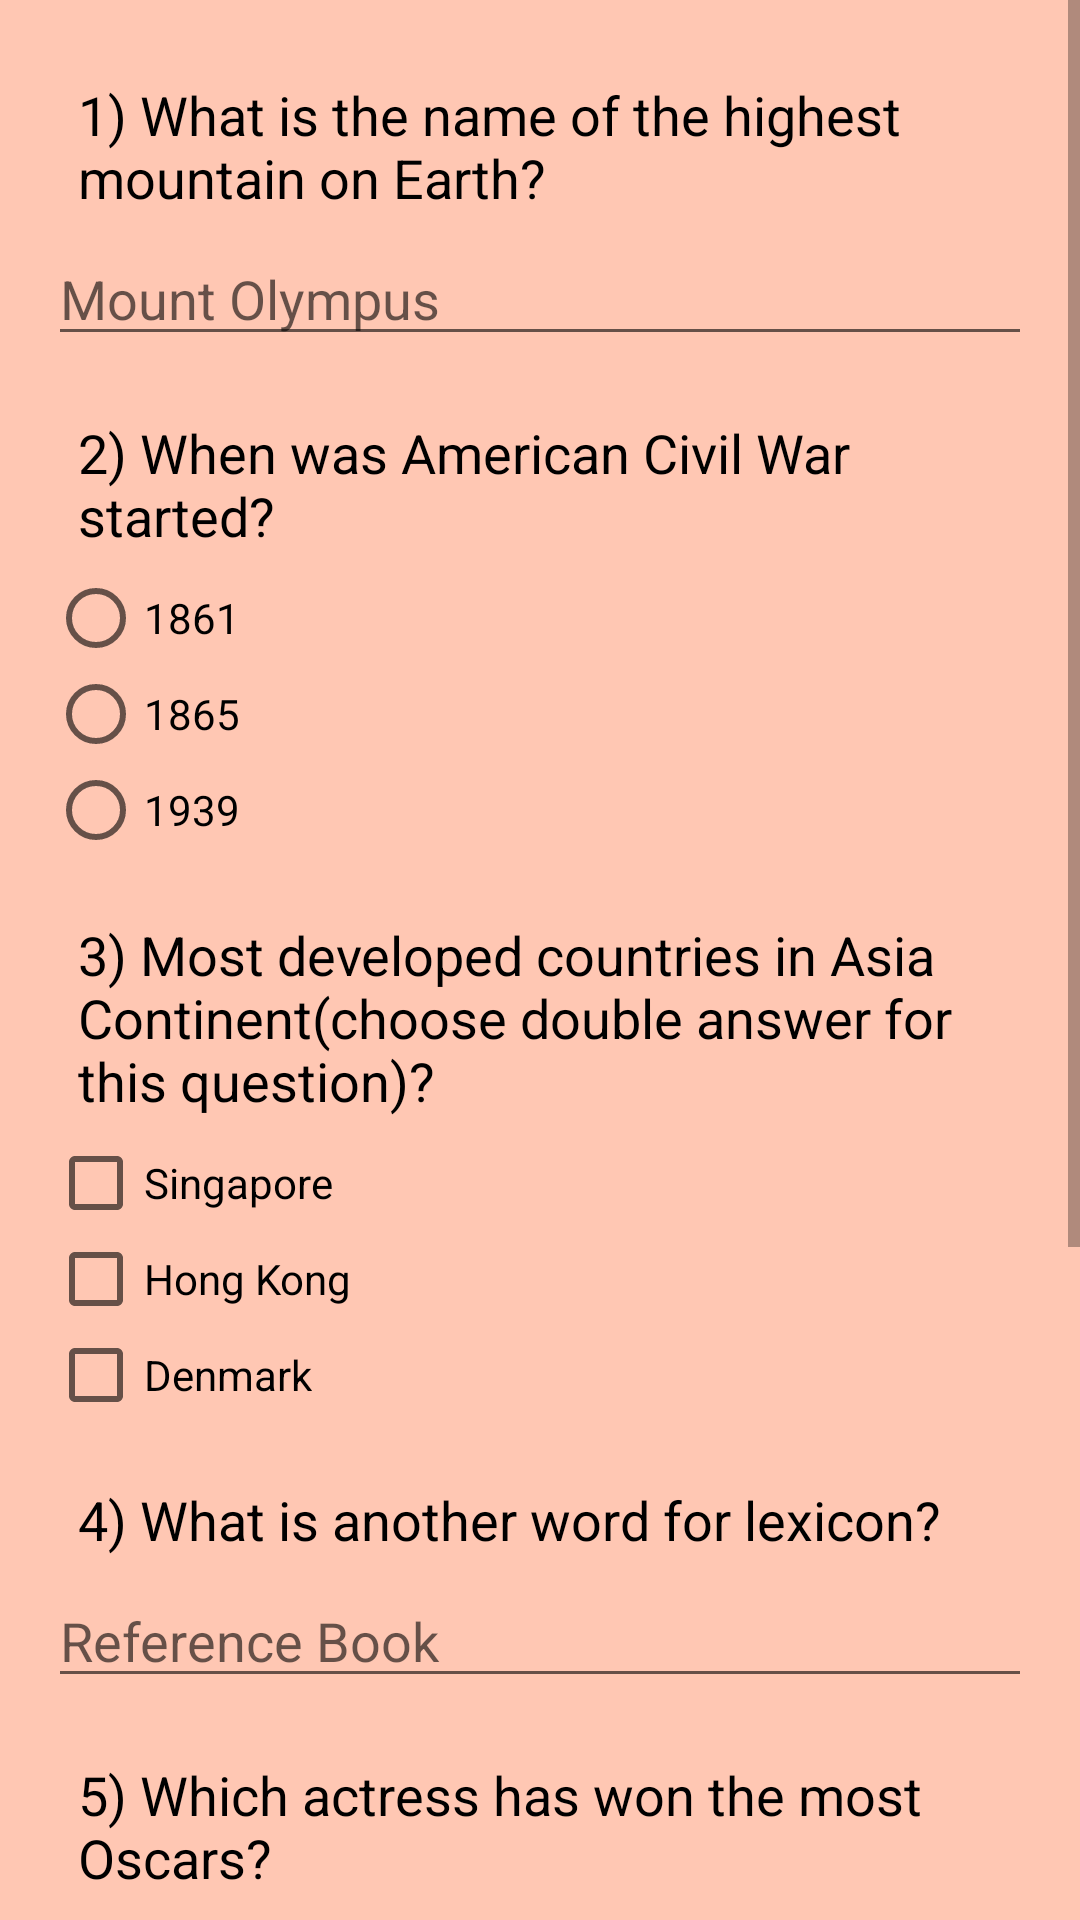

The Android layout XML behind this screen, and the referenced resources:
<!-- AndroidManifest.xml: application theme AppTheme -->
<!-- res/layout/activity_quiz_main.xml -->
<?xml version="1.0" encoding="utf-8"?>
<RelativeLayout xmlns:android="http://schemas.android.com/apk/res/android"
    xmlns:app="http://schemas.android.com/apk/res-auto"
    xmlns:tools="http://schemas.android.com/tools"
    android:layout_width="match_parent"
    android:layout_height="match_parent"
    android:background="@color/colorBackground"
    tools:context=".QuizMainActivity">

    <ScrollView
        android:layout_width="match_parent"
        android:layout_height="match_parent">

        <LinearLayout
            android:layout_width="match_parent"
            android:layout_height="match_parent"
            android:orientation="vertical"
            android:padding="16dp">

            <TextView
                android:layout_width="match_parent"
                android:layout_height="wrap_content"
                android:textAppearance="?android:attr/textAppearanceMedium"
                android:layout_marginTop="10dp"
                android:layout_marginLeft="10dp"
                android:text="@string/questionNo1"
                style="@style/questionAndAnswers"/>

            <EditText
                android:id="@+id/edit1_MountainName"
                android:layout_width="fill_parent"
                android:layout_height="wrap_content"
                android:hint="@string/MountainHint"
                android:inputType="textCapWords"
                android:maxLength="20"/>
            
            <TextView
                android:layout_width="match_parent"
                android:layout_height="wrap_content"
                android:textAppearance="?android:attr/textAppearanceMedium"
                android:layout_marginTop="20dp"
                android:layout_marginLeft="10dp"
                android:text="@string/questionNo2"
                style="@style/questionAndAnswers"/>

            <RadioGroup xmlns:android="http://schemas.android.com/apk/res/android"
                android:layout_width="fill_parent"
                android:layout_height="wrap_content"
                android:orientation="vertical">
                <RadioButton
                    android:id="@+id/radio1_1861"
                    android:layout_width="wrap_content"
                    android:layout_height="wrap_content"
                    android:text="@string/answer1861"/>
                <RadioButton
                    android:id="@+id/radio2_1865"
                    android:layout_width="wrap_content"
                    android:layout_height="wrap_content"
                    android:text="@string/answer1865"/>
                <RadioButton
                    android:id="@+id/radio3_1939"
                    android:layout_width="wrap_content"
                    android:layout_height="wrap_content"
                    android:text="@string/answer1939"/>

            </RadioGroup>

            <TextView
                android:layout_width="match_parent"
                android:layout_height="wrap_content"
                android:textAppearance="?android:attr/textAppearanceMedium"
                android:layout_marginTop="20dp"
                android:layout_marginLeft="10dp"
                android:text="@string/questionNo3"
                style="@style/questionAndAnswers"/>

            <CheckBox
                android:id="@+id/checkbox1_Singapore"
                android:layout_width="wrap_content"
                android:layout_height="wrap_content"
                android:text="@string/answerSingapore" />

            <CheckBox
                android:id="@+id/checkbox2_Hongkong"
                android:layout_width="wrap_content"
                android:layout_height="wrap_content"
                android:text="@string/answerHongkong" />

            <CheckBox
                android:id="@+id/checkbox3_Denmark"
                android:layout_width="wrap_content"
                android:layout_height="wrap_content"
                android:text="@string/answerDenmark" />

            <TextView
                android:layout_width="match_parent"
                android:layout_height="wrap_content"
                android:textAppearance="?android:attr/textAppearanceMedium"
                android:layout_marginTop="20dp"
                android:layout_marginLeft="10dp"
                android:text="@string/questionNo4"
                style="@style/questionAndAnswers"/>

            <EditText
                android:id="@+id/edit4_ReferenceBook"
                android:layout_width="fill_parent"
                android:layout_height="wrap_content"
                android:hint="@string/BookHint"
                android:inputType="textCapWords"
                android:maxLength="20"/>

            <TextView
                android:layout_width="match_parent"
                android:layout_height="wrap_content"
                android:textAppearance="?android:attr/textAppearanceMedium"
                android:layout_marginTop="20dp"
                android:layout_marginLeft="10dp"
                android:text="@string/questionNo5"
                style="@style/questionAndAnswers"/>

            <RadioGroup xmlns:android="http://schemas.android.com/apk/res/android"
                android:layout_width="fill_parent"
                android:layout_height="wrap_content"
                android:orientation="vertical">
            <RadioButton
                android:id="@+id/radio1_FrancesMcDormand"
                android:layout_width="wrap_content"
                android:layout_height="wrap_content"
                android:text="@string/answerFrancesMcDormand"/>
            <RadioButton
                android:id="@+id/radio2_KatharineHepburn"
                android:layout_width="wrap_content"
                android:layout_height="wrap_content"
                android:text="@string/answerKatharineHepburn"/>
            <RadioButton
                android:id="@+id/radio3_MerylStreep"
                android:layout_width="wrap_content"
                android:layout_height="wrap_content"
                android:text="@string/answerMerylStreep"/>
            </RadioGroup>

            <TextView
                android:layout_width="match_parent"
                android:layout_height="wrap_content"
                android:textAppearance="?android:attr/textAppearanceMedium"
                android:layout_marginTop="20dp"
                android:layout_marginLeft="10dp"
                android:text="@string/questionNo6"
                style="@style/questionAndAnswers"/>

            <CheckBox
                android:id="@+id/checkbox_Blue"
                android:layout_width="wrap_content"
                android:layout_height="wrap_content"
                android:text="@string/answerBlue" />

            <CheckBox
                android:id="@+id/checkbox_Black"
                android:layout_width="wrap_content"
                android:layout_height="wrap_content"
                android:text="@string/answerBlack" />

            <CheckBox
                android:id="@+id/checkbox_Yellow"
                android:layout_width="wrap_content"
                android:layout_height="wrap_content"
                android:text="@string/answerYellow" />

            <Button
                android:id="@+id/submitButton"
                android:layout_width="wrap_content"
                android:layout_height="wrap_content"
                android:text="@string/submit"
               style="@style/lastButton"/>

        </LinearLayout>

    </ScrollView>

</RelativeLayout>
<!-- resources referenced by this layout -->
<resources>
  <color name="colorBackground">#FFC7B3</color>
  <string name="BookHint">Reference Book</string>
  <string name="MountainHint">Mount Olympus</string>
  <string name="answer1861">1861</string>
  <string name="answer1865">1865</string>
  <string name="answer1939">1939</string>
  <string name="answerBlack">Black</string>
  <string name="answerBlue">Blue</string>
  <string name="answerDenmark">Denmark</string>
  <string name="answerFrancesMcDormand">Frances McDormand</string>
  <string name="answerHongkong">Hong Kong</string>
  <string name="answerKatharineHepburn">Katharine Hepburn</string>
  <string name="answerMerylStreep">Meryl Streep</string>
  <string name="answerSingapore">Singapore</string>
  <string name="answerYellow">Yellow</string>
  <string name="questionNo1">1) What is  the name of the highest mountain on Earth?</string>
  <string name="questionNo2">2) When was American Civil War started?</string>
  <string name="questionNo3">3) Most developed countries in Asia Continent(choose double answer for this question)?</string>
  <string name="questionNo4">4) What is another word for lexicon?</string>
  <string name="questionNo5">5) Which actress has won the most Oscars?</string>
  <string name="questionNo6">6) Green color is formed when we mix two color(choose double answer for this question)?</string>
  <string name="submit">Submit</string>
  <style name="lastButton">
          <item name="android:layout_gravity">center_horizontal</item>
          <item name="android:background">#0092A6</item>
      </style>
  <style name="questionAndAnswers">
          <item name="android:layout_marginBottom">6dp</item>
          <item name="android:textColor">#000000</item>
      </style>
  <style name="AppTheme" parent="Theme.AppCompat.Light.DarkActionBar">
          
          <item name="colorPrimary">@color/colorPrimary</item>
          <item name="colorPrimaryDark">@color/colorPrimaryDark</item>
          <item name="colorAccent">@color/colorAccent</item>
      </style>
  <color name="colorPrimary">#0092A6</color>
  <color name="colorPrimaryDark">#007C8C</color>
  <color name="colorAccent">#00BCD4</color>
</resources>
